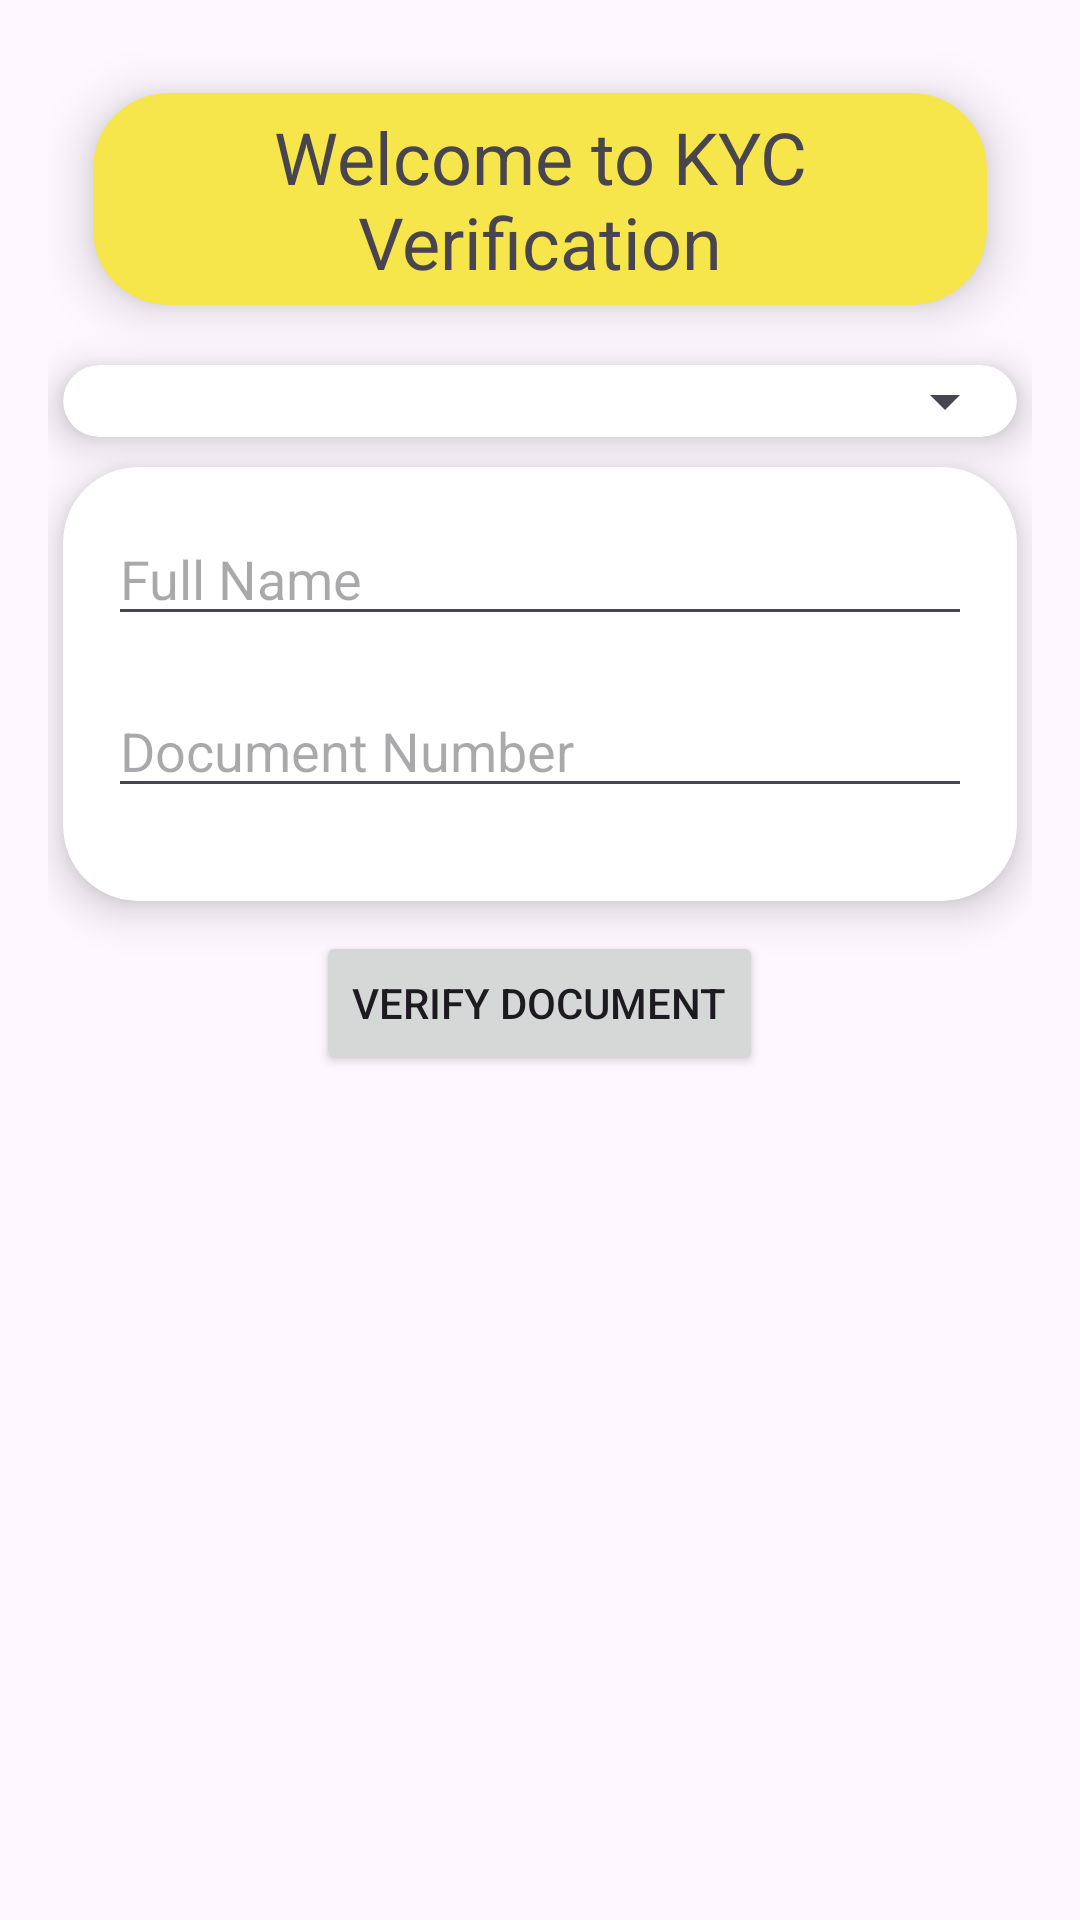

The Android layout XML behind this screen, and the referenced resources:
<!-- AndroidManifest.xml: application theme Theme.KycVerification -->
<!-- res/layout/activity_main.xml -->
<?xml version="1.0" encoding="utf-8"?>
<LinearLayout xmlns:android="http://schemas.android.com/apk/res/android"
    android:layout_width="match_parent"
    android:layout_height="match_parent"
    xmlns:app="http://schemas.android.com/apk/res-auto"
    android:orientation="vertical"
    android:padding="16dp"
    android:id="@+id/main">


    <androidx.cardview.widget.CardView
        android:layout_width="match_parent"
        android:layout_height="wrap_content"
        android:layout_margin="15dp"
        app:cardCornerRadius="25dp"
        android:padding="10dp"
        android:elevation="15dp"
        app:cardElevation="10dp"
        app:cardBackgroundColor="#F6E54B">
    <TextView
        android:layout_margin="5dp"
        android:id="@+id/tvWelcome"
        android:layout_width="match_parent"
        android:layout_height="wrap_content"
        android:text="Welcome to KYC Verification"
        android:textSize="24sp"
        android:textAlignment="center"
        />
    </androidx.cardview.widget.CardView>
    <androidx.cardview.widget.CardView
        android:layout_width="match_parent"
        android:layout_height="wrap_content"
        android:layout_margin="5dp"
        app:cardCornerRadius="25dp"
        android:padding="10dp"
        android:elevation="15dp"
        app:cardElevation="8dp"
        >
    <Spinner
        android:id="@+id/document_type_spinner"
        android:layout_width="match_parent"
        android:layout_height="wrap_content" />

    </androidx.cardview.widget.CardView>
    <androidx.cardview.widget.CardView
        android:layout_width="match_parent"
        android:layout_height="wrap_content"
        android:layout_margin="5dp"
        app:cardCornerRadius="25dp"
        android:padding="10dp"
        android:elevation="15dp"
        app:cardElevation="8dp"
        >
        <LinearLayout
            android:layout_margin="15dp"
            android:orientation="vertical"
            android:layout_width="match_parent"
            android:layout_height="wrap_content">
    <EditText
        android:id="@+id/etFullName"
        android:layout_width="match_parent"
        android:layout_height="wrap_content"
        android:hint="Full Name"
        android:inputType="textPersonName"
        android:layout_marginBottom="16dp" />

    <EditText
        android:id="@+id/etDocumentNumber"
        android:layout_width="match_parent"
        android:layout_height="wrap_content"
        android:hint="Document Number"
        android:inputType="text"
        android:layout_marginBottom="16dp" />

        </LinearLayout>
    </androidx.cardview.widget.CardView>
    <Button
        android:id="@+id/btnVerifyDocument"
        android:layout_width="wrap_content"
        android:layout_height="wrap_content"
        android:text="Verify Document"
        android:layout_marginTop="5dp"
        android:layout_gravity="center"
        android:layout_marginBottom="10dp" />

    
    <androidx.cardview.widget.CardView
        android:id="@+id/card"
        android:layout_width="match_parent"
        android:layout_height="wrap_content"
        android:layout_margin="5dp"
        app:cardCornerRadius="25dp"
        android:padding="5dp"
        android:visibility="gone"
        android:elevation="15dp"
        app:cardElevation="8dp"
        >
    <EditText
        android:id="@+id/etOtp"
        android:layout_width="match_parent"
        android:layout_height="wrap_content"
        android:hint="Enter OTP"
        android:inputType="number"
        android:layout_margin="10dp"
        android:layout_marginBottom="16dp" />
    </androidx.cardview.widget.CardView>
    <Button
        android:id="@+id/btnVerifyOtp"
        android:layout_width="wrap_content"
        android:layout_height="wrap_content"
        android:text="Verify OTP"
        android:visibility="gone"
        android:layout_gravity="center"
        android:layout_marginBottom="16dp" />

    
    <TextView
        android:id="@+id/tvKycStatus"
        android:layout_width="match_parent"
        android:layout_height="wrap_content"
        android:text="KYC Verification Complete!"
        android:textSize="18sp"
        android:textAlignment="center"
        android:visibility="gone" />

</LinearLayout>
<!-- resources referenced by this layout -->
<resources>
  <style name="Theme.KycVerification" parent="Base.Theme.KycVerification" />
  <style name="Base.Theme.KycVerification" parent="Theme.Material3.DayNight.NoActionBar">
          
          
      </style>
</resources>
